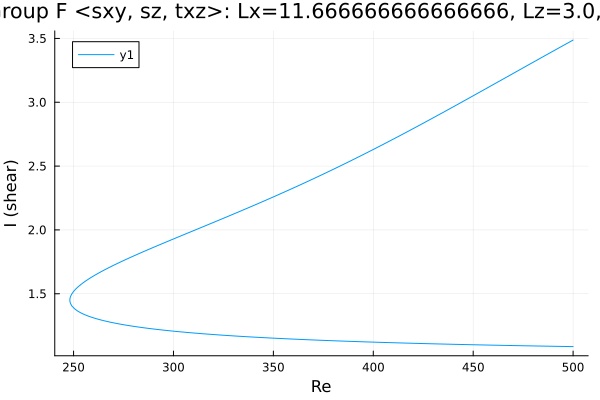

Source data for this figure (header and first rows):
Re, shear
500.0, 3.487
498.8, 3.477
497.4, 3.465
496, 3.453
494.6, 3.441
493.2, 3.428
491.8, 3.416
490.4, 3.404
488.9, 3.391
487.5, 3.379
486.1, 3.367
484.7, 3.354
483.3, 3.342
481.9, 3.33
480.5, 3.317
479, 3.305
477.6, 3.293
476.2, 3.28
474.8, 3.268
473.4, 3.256
472, 3.243
470.6, 3.231
469.2, 3.218
467.7, 3.206
466.3, 3.194
464.9, 3.181
463.5, 3.169
462.1, 3.156
460.7, 3.144
459.3, 3.132
457.8, 3.119
456.4, 3.107
455, 3.095
453.6, 3.082
452.2, 3.07
450.8, 3.057
449.4, 3.045
447.9, 3.033
446.5, 3.021
445.1, 3.008
443.7, 2.996
442.3, 2.984
440.9, 2.972
439.5, 2.959
438, 2.947
436.6, 2.935
435.2, 2.923
433.8, 2.911
432.4, 2.899
431, 2.887
429.6, 2.874
428.1, 2.862
426.7, 2.85
425.3, 2.839
423.9, 2.827
422.5, 2.815
421.1, 2.803
419.7, 2.791
418.2, 2.779
416.8, 2.767
... 365 more rows
